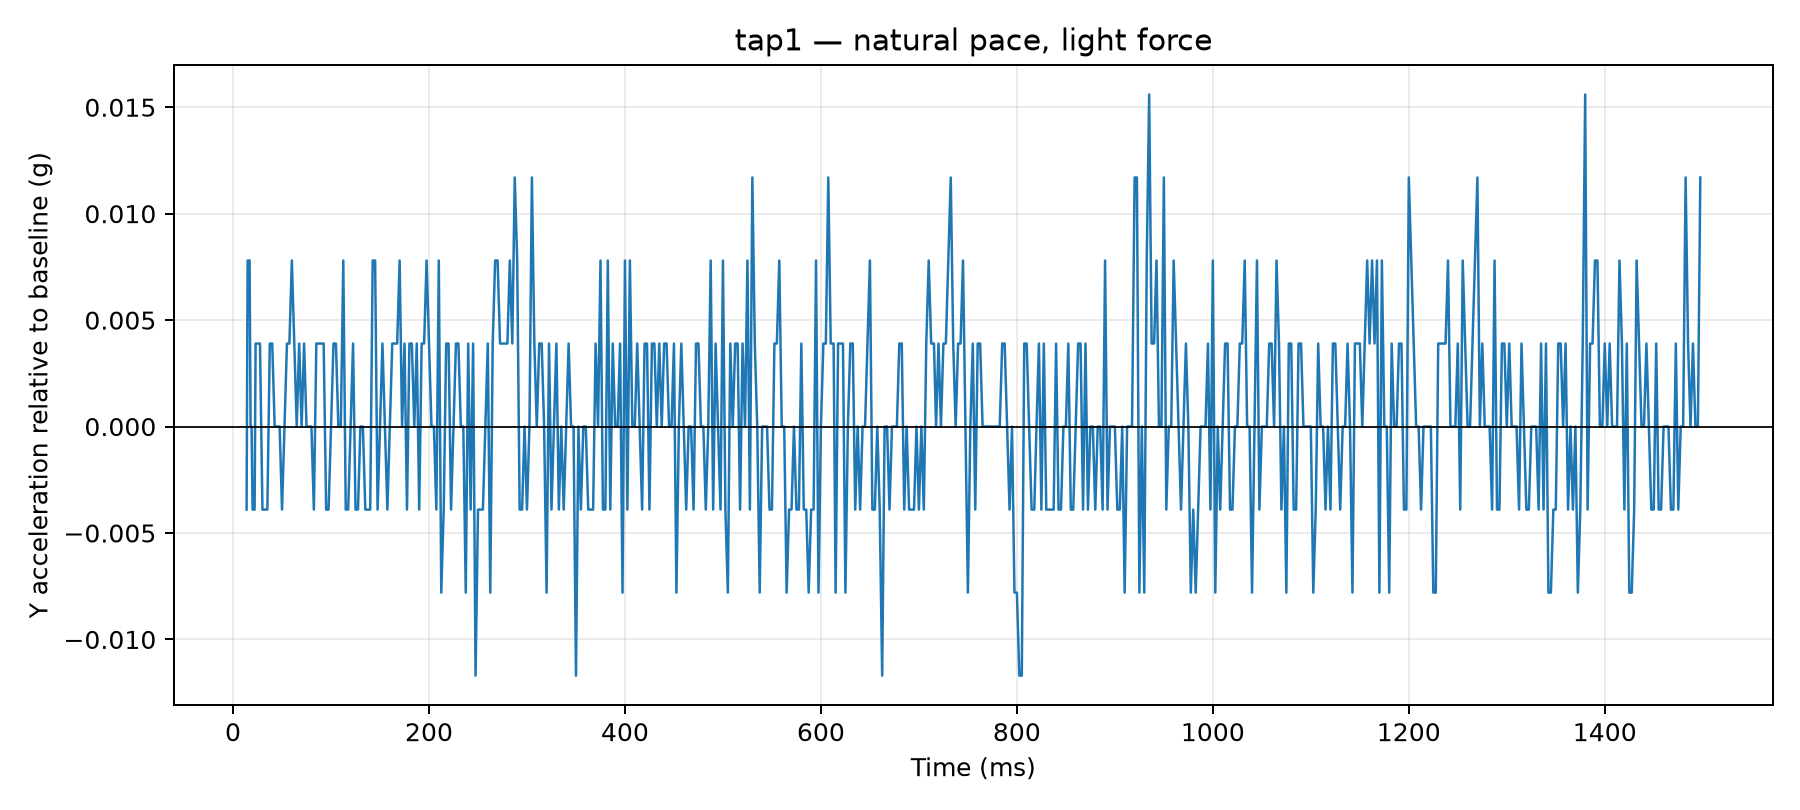

The data file committed next to this chart (first rows):
time_us, y_g, time_ms, label, requested_tap_count, requested_pace, requested_force, y_delta_g
13836, 0.0468, 13.84, tap1, 1, natural, light, -0.0039
14890, 0.0585, 14.89, tap1, 1, natural, light, 0.0078
15896, 0.0585, 15.9, tap1, 1, natural, light, 0.0078
16904, 0.0585, 16.9, tap1, 1, natural, light, 0.0078
17912, 0.0507, 17.91, tap1, 1, natural, light, 0.0
18921, 0.0507, 18.92, tap1, 1, natural, light, 0.0
19925, 0.0468, 19.93, tap1, 1, natural, light, -0.0039
21006, 0.0468, 21.01, tap1, 1, natural, light, -0.0039
22018, 0.0468, 22.02, tap1, 1, natural, light, -0.0039
23028, 0.0546, 23.03, tap1, 1, natural, light, 0.0039
25026, 0.0546, 25.03, tap1, 1, natural, light, 0.0039
27501, 0.0546, 27.5, tap1, 1, natural, light, 0.0039
30014, 0.0468, 30.01, tap1, 1, natural, light, -0.0039
32505, 0.0468, 32.51, tap1, 1, natural, light, -0.0039
35021, 0.0468, 35.02, tap1, 1, natural, light, -0.0039
37521, 0.0546, 37.52, tap1, 1, natural, light, 0.0039
40006, 0.0546, 40.01, tap1, 1, natural, light, 0.0039
42502, 0.0507, 42.5, tap1, 1, natural, light, 0.0
45021, 0.0507, 45.02, tap1, 1, natural, light, 0.0
47522, 0.0507, 47.52, tap1, 1, natural, light, 0.0
50011, 0.0468, 50.01, tap1, 1, natural, light, -0.0039
52502, 0.0507, 52.5, tap1, 1, natural, light, 0.0
55020, 0.0546, 55.02, tap1, 1, natural, light, 0.0039
57519, 0.0546, 57.52, tap1, 1, natural, light, 0.0039
60019, 0.0585, 60.02, tap1, 1, natural, light, 0.0078
62505, 0.0546, 62.51, tap1, 1, natural, light, 0.0039
65024, 0.0507, 65.02, tap1, 1, natural, light, 0.0
67514, 0.0546, 67.51, tap1, 1, natural, light, 0.0039
70003, 0.0507, 70, tap1, 1, natural, light, 0.0
72526, 0.0546, 72.53, tap1, 1, natural, light, 0.0039
75020, 0.0507, 75.02, tap1, 1, natural, light, 0.0
77521, 0.0507, 77.52, tap1, 1, natural, light, 0.0
80008, 0.0507, 80.01, tap1, 1, natural, light, 0.0
82509, 0.0468, 82.51, tap1, 1, natural, light, -0.0039
85014, 0.0546, 85.01, tap1, 1, natural, light, 0.0039
87514, 0.0546, 87.51, tap1, 1, natural, light, 0.0039
90026, 0.0546, 90.03, tap1, 1, natural, light, 0.0039
92501, 0.0546, 92.5, tap1, 1, natural, light, 0.0039
95022, 0.0468, 95.02, tap1, 1, natural, light, -0.0039
97522, 0.0468, 97.52, tap1, 1, natural, light, -0.0039
100009, 0.0507, 100, tap1, 1, natural, light, 0.0
102522, 0.0546, 102.5, tap1, 1, natural, light, 0.0039
105002, 0.0546, 105, tap1, 1, natural, light, 0.0039
107502, 0.0507, 107.5, tap1, 1, natural, light, 0.0
110015, 0.0507, 110, tap1, 1, natural, light, 0.0
112524, 0.0585, 112.5, tap1, 1, natural, light, 0.0078
115021, 0.0468, 115, tap1, 1, natural, light, -0.0039
117522, 0.0468, 117.5, tap1, 1, natural, light, -0.0039
120008, 0.0507, 120, tap1, 1, natural, light, 0.0
122503, 0.0546, 122.5, tap1, 1, natural, light, 0.0039
125021, 0.0468, 125, tap1, 1, natural, light, -0.0039
127520, 0.0468, 127.5, tap1, 1, natural, light, -0.0039
130007, 0.0507, 130, tap1, 1, natural, light, 0.0
132526, 0.0507, 132.5, tap1, 1, natural, light, 0.0
135015, 0.0468, 135, tap1, 1, natural, light, -0.0039
137515, 0.0468, 137.5, tap1, 1, natural, light, -0.0039
140003, 0.0468, 140, tap1, 1, natural, light, -0.0039
142525, 0.0585, 142.5, tap1, 1, natural, light, 0.0078
145015, 0.0585, 145, tap1, 1, natural, light, 0.0078
147517, 0.0468, 147.5, tap1, 1, natural, light, -0.0039
... 540 more rows
